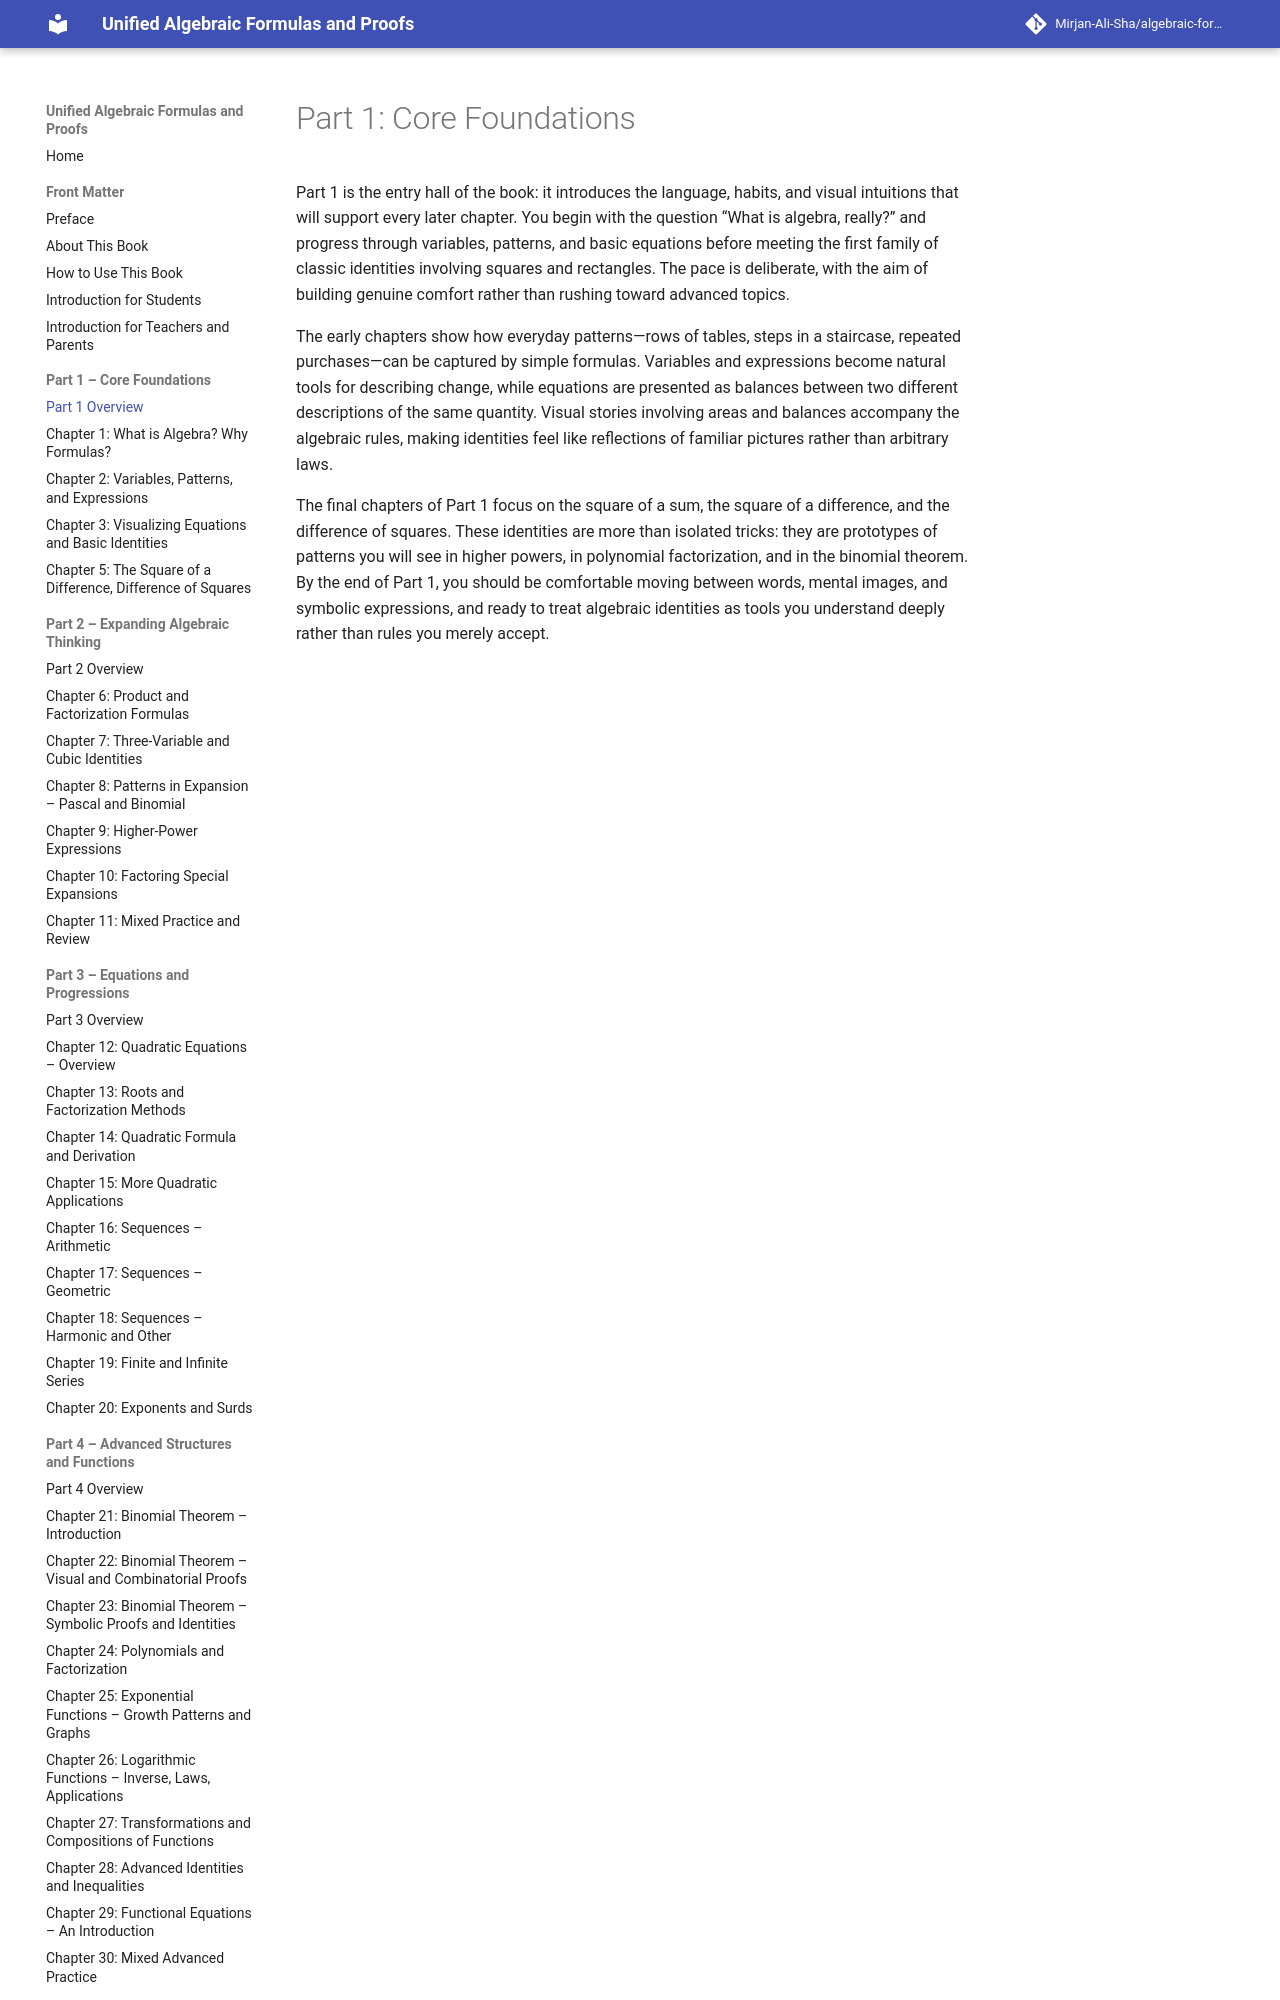

repository: Mirjan-Ali-Sha/algebraic-formulas-book · page: part1_core-foundations/part1_overview/index.html · generator: mkdocs

# Part 1: Core Foundations

Part 1 is the entry hall of the book: it introduces the language, habits, and visual intuitions that will support every later chapter. You begin with the question “What is algebra, really?” and progress through variables, patterns, and basic equations before meeting the first family of classic identities involving squares and rectangles. The pace is deliberate, with the aim of building genuine comfort rather than rushing toward advanced topics.

The early chapters show how everyday patterns—rows of tables, steps in a staircase, repeated purchases—can be captured by simple formulas. Variables and expressions become natural tools for describing change, while equations are presented as balances between two different descriptions of the same quantity. Visual stories involving areas and balances accompany the algebraic rules, making identities feel like reflections of familiar pictures rather than arbitrary laws.
